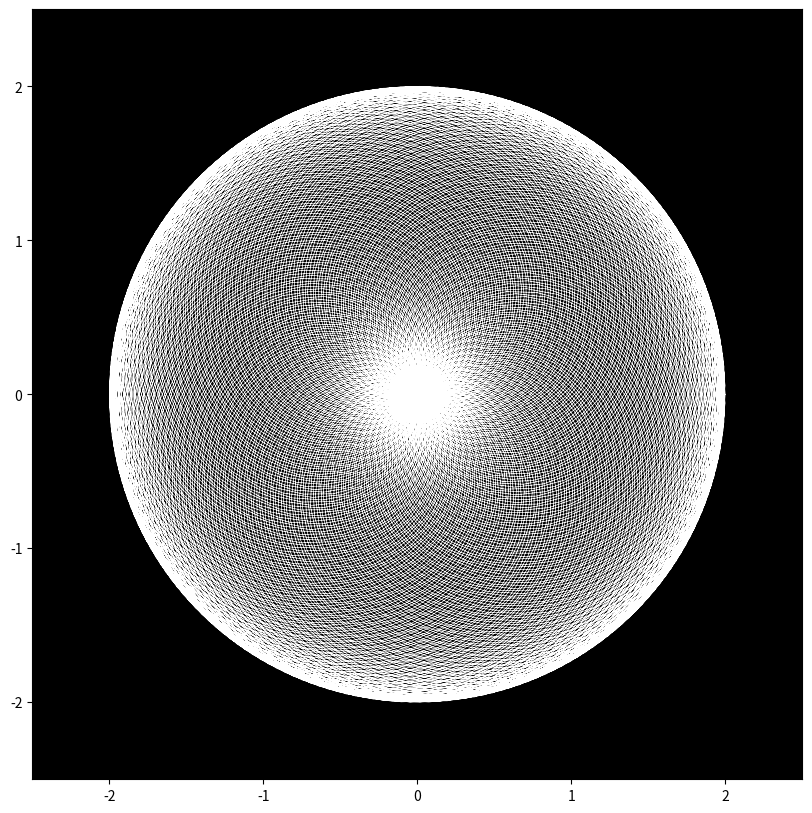

Recreate this plot in Python.
import numpy as np
import matplotlib.pyplot as plt
theta_degrees = np.linspace(0, 113*360, 10000)
theta_radians = np.deg2rad(theta_degrees)
z = np.exp(theta_radians * 1j) + np.exp(np.pi * theta_radians *1j)

x = np.real(z)
y = np.imag(z)

plt.figure(figsize=(10,10))
plt.plot(x, y, color='white', linewidth=0.5)

plt.gca().set_facecolor('black')
plt.gca().set_aspect('equal')
plt.grid(False)
plt.xlim(-2.5, 2.5)
plt.ylim(-2.5, 2.5)

plt.show()